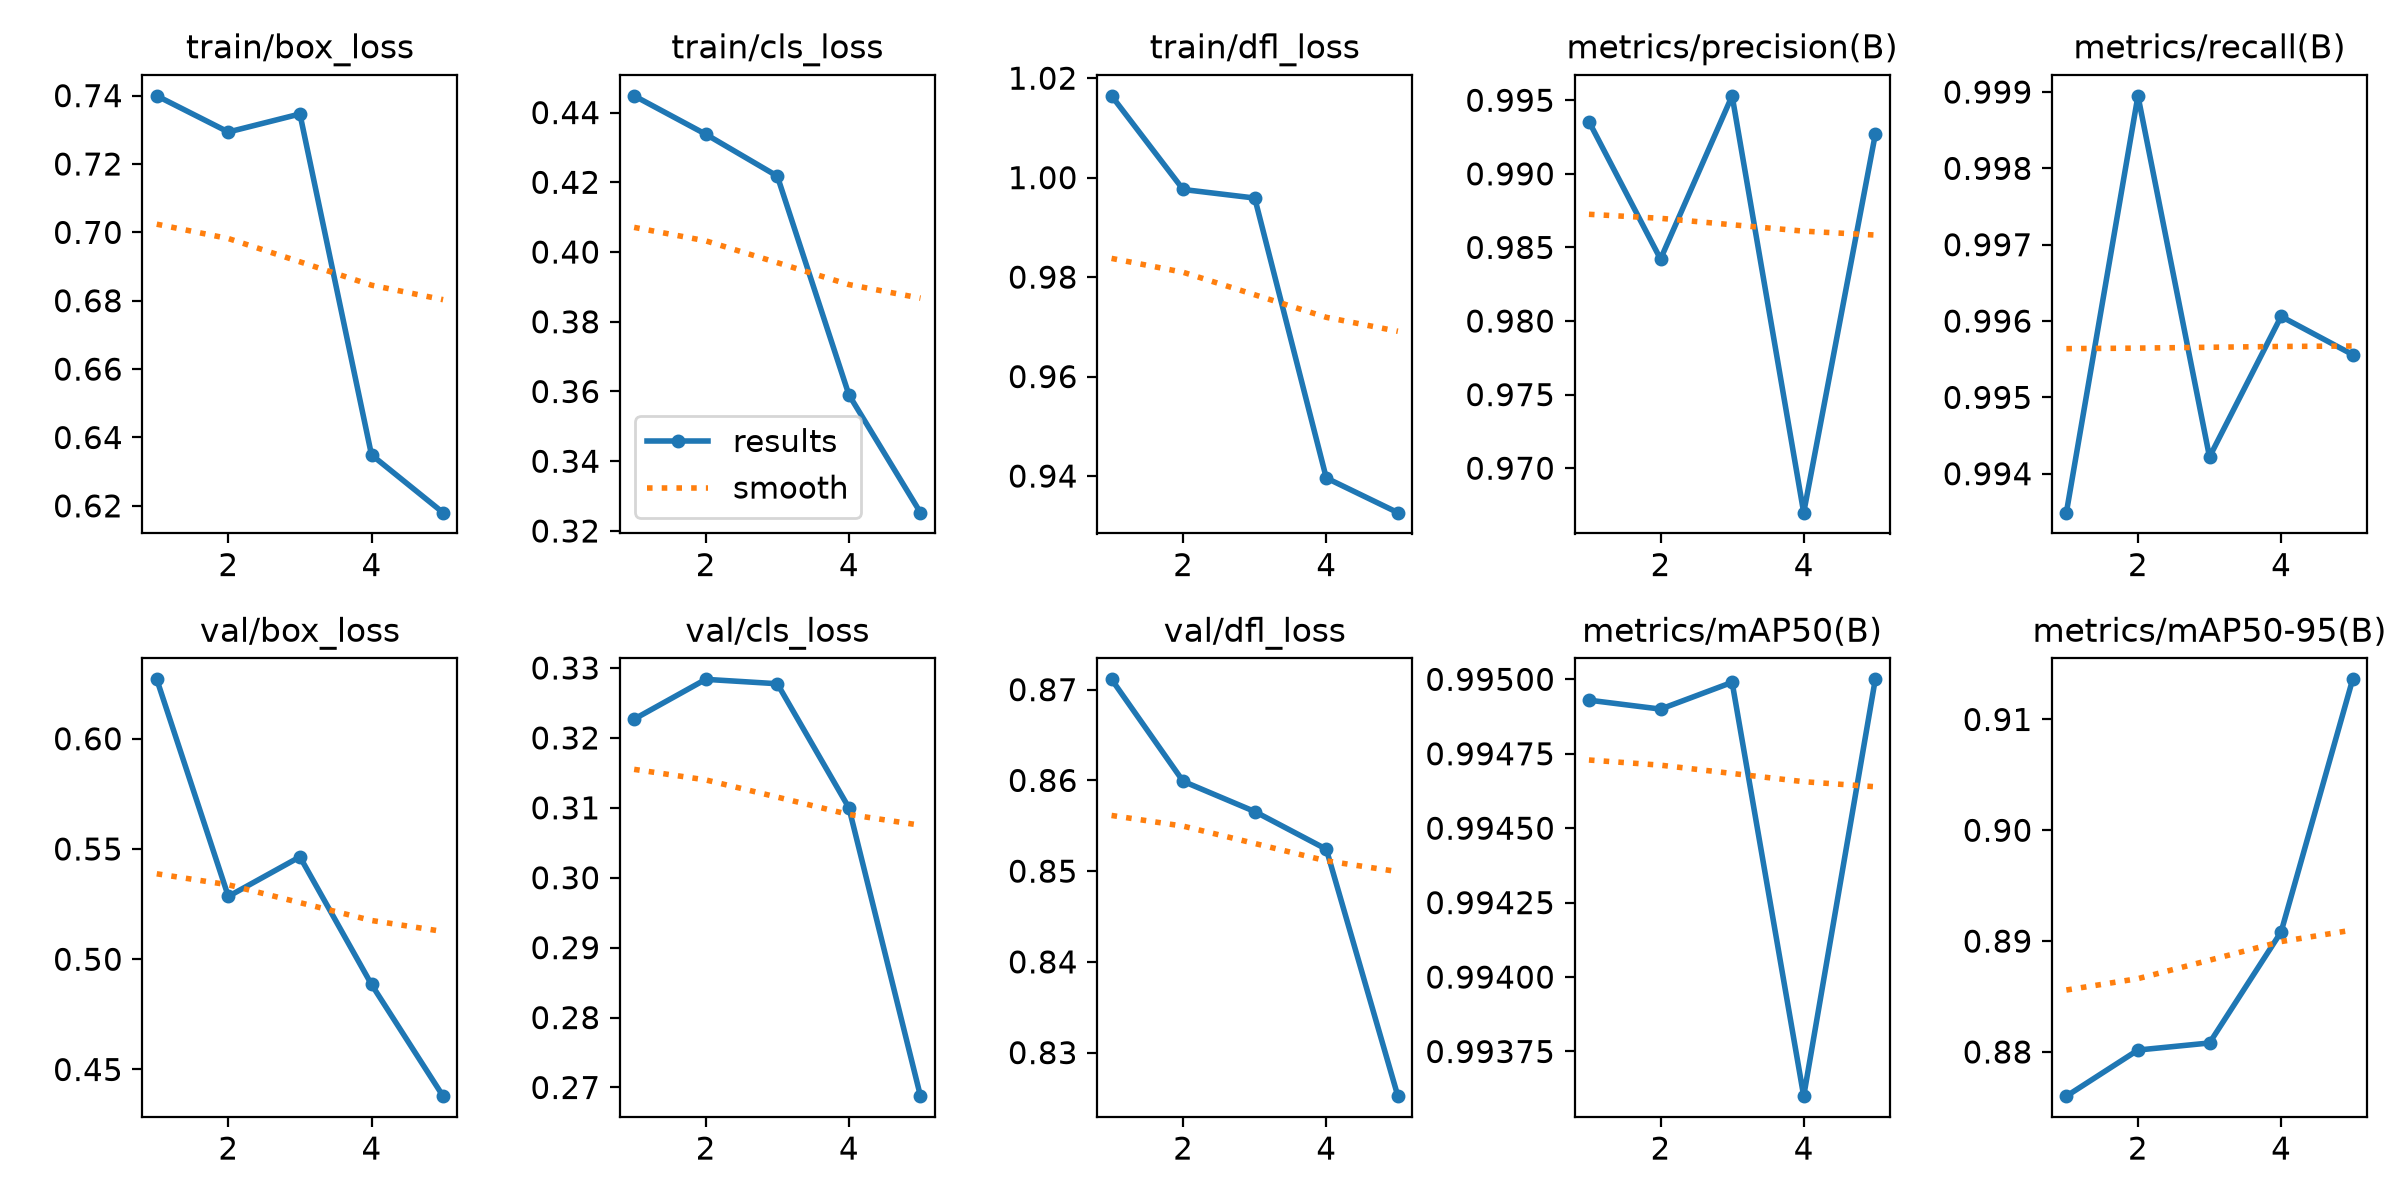

Data behind this chart, as committed beside it:
epoch, time, train/box_loss, train/cls_loss, train/dfl_loss, metrics/precision(B), metrics/recall(B), metrics/mAP50(B), metrics/mAP50-95(B), val/box_loss, val/cls_loss, val/dfl_loss, lr/pg0, lr/pg1, lr/pg2
1, 554.9, 0.7399, 0.4448, 1.016, 0.9936, 0.9935, 0.9949, 0.876, 0.6269, 0.3227, 0.8711, 0.0004718, 0.0004718, 0.0004718
2, 1103, 0.7294, 0.4338, 0.9976, 0.9842, 0.999, 0.9949, 0.8802, 0.5285, 0.3284, 0.8599, 0.0007604, 0.0007604, 0.0007604
3, 1680, 0.7346, 0.4218, 0.9959, 0.9953, 0.9942, 0.995, 0.8808, 0.5464, 0.3277, 0.8566, 0.0008604, 0.0008604, 0.0008604
4, 2548, 0.6349, 0.3591, 0.9396, 0.967, 0.9961, 0.9936, 0.8908, 0.4886, 0.31, 0.8524, 0.0005802, 0.0005802, 0.0005802
5, 3597, 0.618, 0.3252, 0.9326, 0.9927, 0.9956, 0.995, 0.9136, 0.4379, 0.2688, 0.8252, 0.0002972, 0.0002972, 0.0002972
